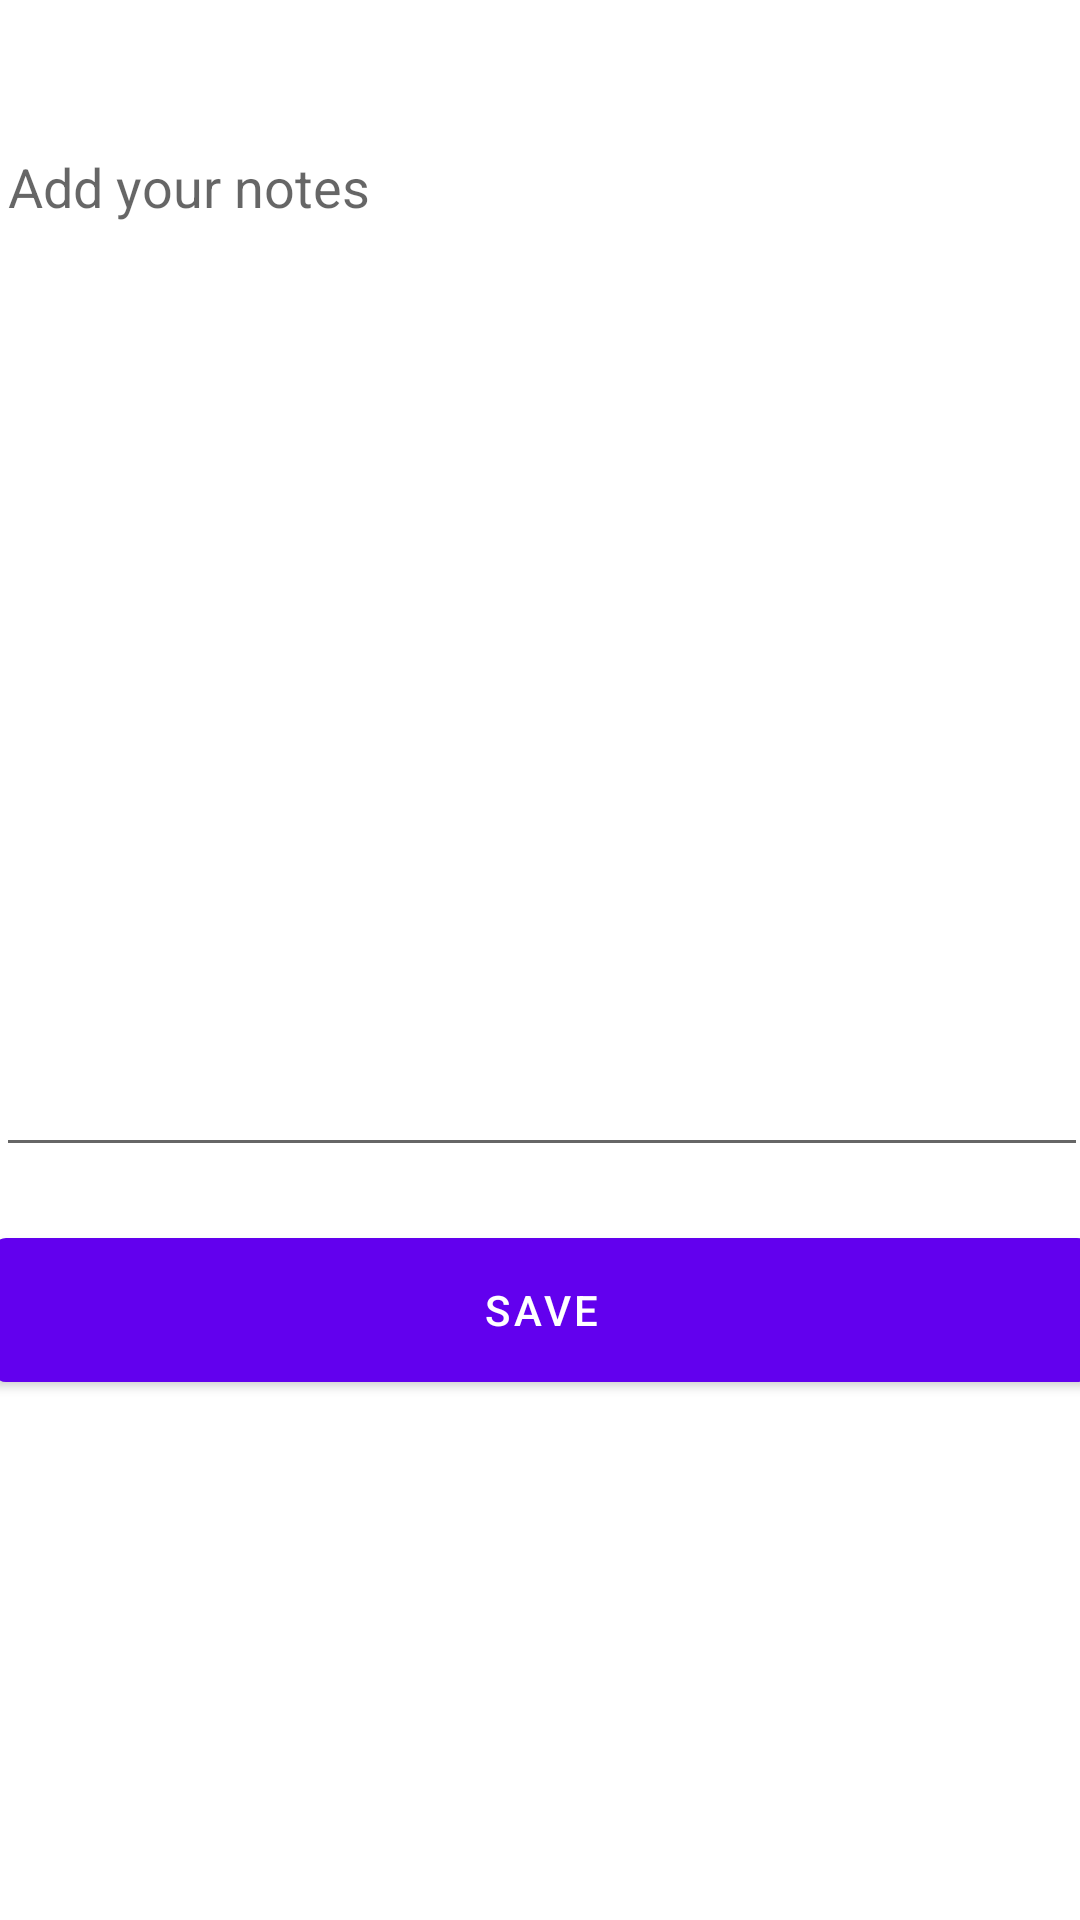

This screen was rendered from an Android layout file. Write that file and the resources it references.
<!-- AndroidManifest.xml: fallback theme Theme.MaterialComponents.DayNight.NoActionBar -->
<!-- res/layout/fragment_add_notes.xml -->
<?xml version="1.0" encoding="utf-8"?>
<androidx.constraintlayout.widget.ConstraintLayout xmlns:android="http://schemas.android.com/apk/res/android"
    xmlns:app="http://schemas.android.com/apk/res-auto"
    xmlns:tools="http://schemas.android.com/tools"
    android:layout_width="match_parent"
    android:layout_height="match_parent"
    android:layout_columnSpan="2"
    android:layout_span="20"

    tools:context=".AddNotesFragment1">

    <EditText
        android:id="@+id/notes"
        android:layout_width="364dp"
        android:layout_height="349dp"
        android:layout_marginTop="40dp"
        android:ems="10"
        android:gravity="start|top"
        android:hint="Add your notes"
        android:inputType="textMultiLine"
        app:layout_constraintEnd_toEndOf="parent"
        app:layout_constraintHorizontal_bias="0.489"
        app:layout_constraintStart_toStartOf="parent"
        app:layout_constraintTop_toTopOf="parent" />

    <Button
        android:id="@+id/saveBtn"
        android:layout_width="365dp"
        android:layout_height="60dp"
        android:text="SAVE"
        app:layout_constraintBottom_toBottomOf="parent"
        app:layout_constraintEnd_toEndOf="parent"
        app:layout_constraintStart_toStartOf="parent"
        app:layout_constraintTop_toBottomOf="@+id/notes"
        app:layout_constraintVertical_bias="0.093" />

</androidx.constraintlayout.widget.ConstraintLayout>
<!-- resources referenced by this layout -->
<resources>

</resources>
